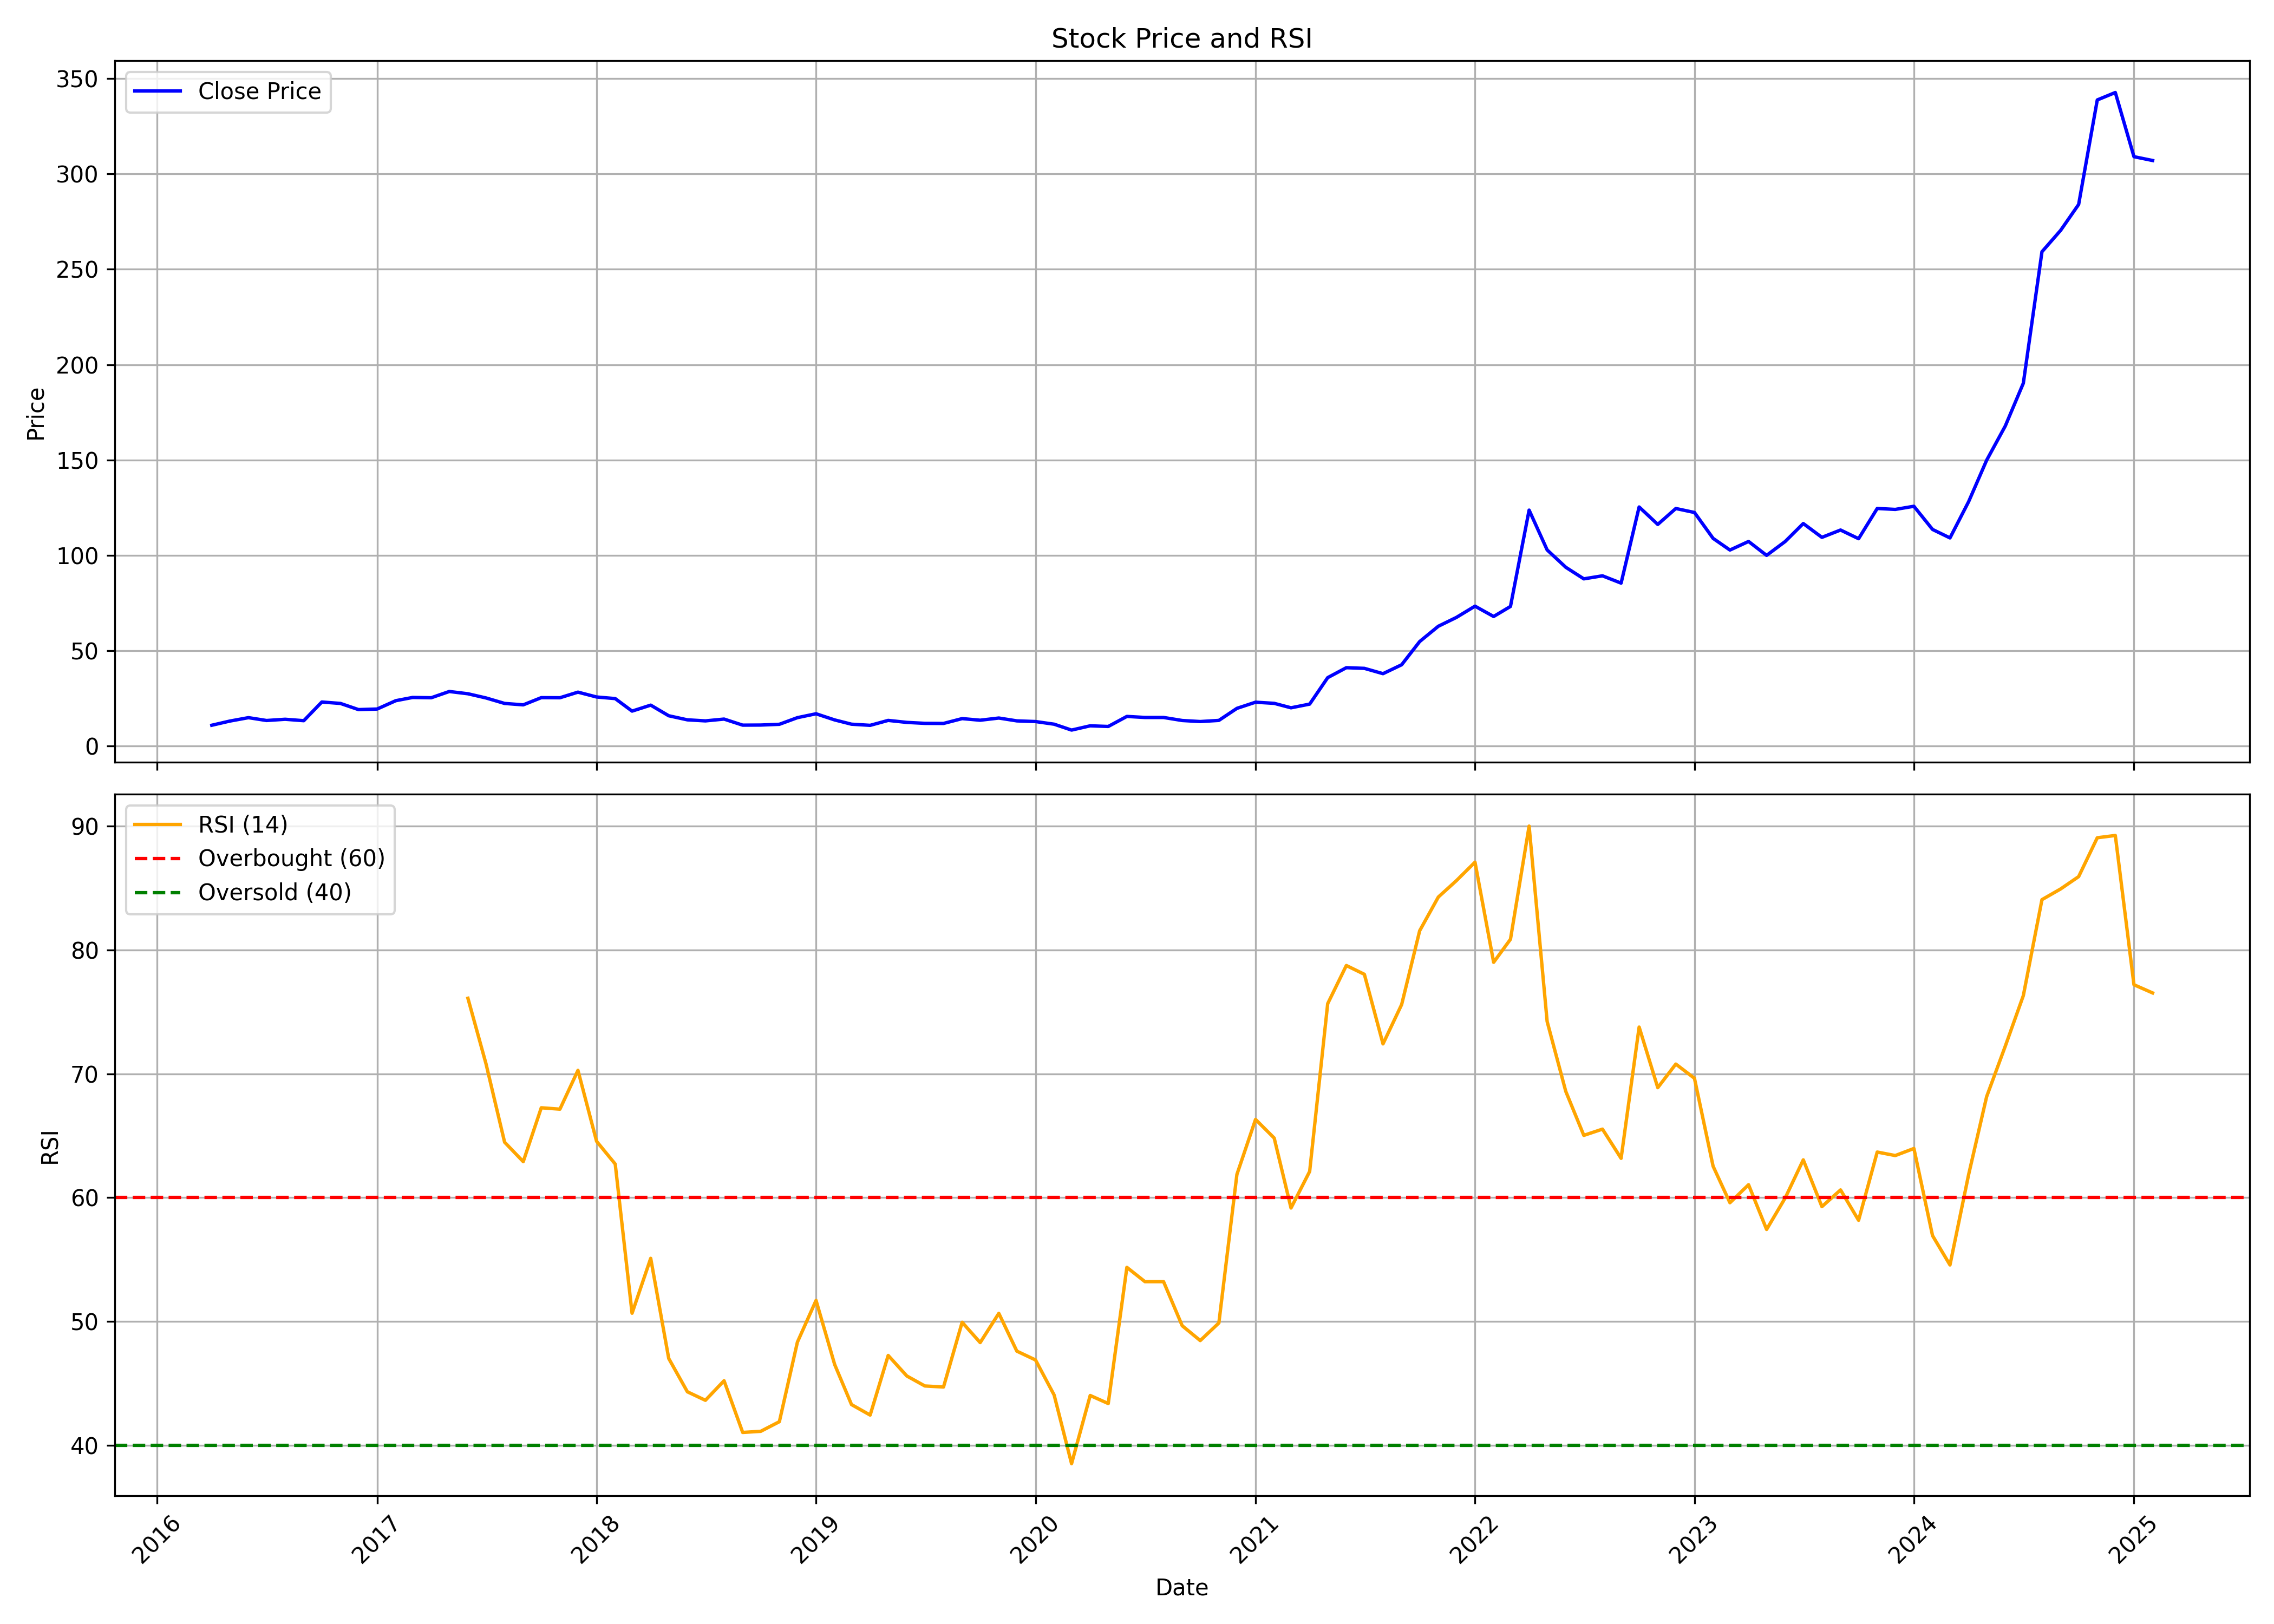

The table this chart was drawn from, first rows:
, date, symbol, open, high, low, close, volume, rsi
0, 2016-04-01, GOKULAGRO, 9.545, 14.32, 9.545, 10.94, 1291433, 
1, 2016-05-01, GOKULAGRO, 10.89, 14.76, 8.998, 13.12, 1505181, 
2, 2016-06-01, GOKULAGRO, 15.71, 20.68, 13.67, 14.91, 645830, 
3, 2016-07-01, GOKULAGRO, 15.56, 15.81, 12.93, 13.42, 118093, 
4, 2016-08-01, GOKULAGRO, 13.12, 15.71, 11.48, 14.07, 174144, 
5, 2016-09-01, GOKULAGRO, 13.82, 15.76, 12.93, 13.32, 657439, 
6, 2016-10-01, GOKULAGRO, 14.76, 25.06, 13.22, 23.12, 2596900, 
7, 2016-11-01, GOKULAGRO, 23.32, 23.32, 16.41, 22.37, 903071, 
8, 2016-12-01, GOKULAGRO, 22.72, 24.36, 17.9, 19.14, 1816390, 
9, 2017-01-01, GOKULAGRO, 19.29, 22.82, 17.6, 19.44, 1298006, 
10, 2017-02-01, GOKULAGRO, 19.24, 25.85, 19.09, 23.81, 1991531, 
11, 2017-03-01, GOKULAGRO, 24.16, 34.2, 21.97, 25.5, 7936454, 
12, 2017-04-01, GOKULAGRO, 26.05, 27.29, 24.61, 25.35, 845209, 
13, 2017-05-01, GOKULAGRO, 25.35, 34.2, 25.01, 28.63, 6627886, 
14, 2017-06-01, GOKULAGRO, 29.48, 33.16, 26.65, 27.44, 1760052, 76.1
15, 2017-07-01, GOKULAGRO, 27.44, 28.34, 23.86, 25.25, 991985, 70.82
16, 2017-08-01, GOKULAGRO, 25.45, 25.85, 20.63, 22.37, 386798, 64.48
17, 2017-09-01, GOKULAGRO, 22.22, 26.05, 19.94, 21.63, 834299, 62.91
18, 2017-10-01, GOKULAGRO, 21.63, 28.29, 20.68, 25.4, 1946856, 67.26
19, 2017-11-01, GOKULAGRO, 25.8, 34.9, 22.92, 25.35, 9295048, 67.15
20, 2017-12-01, GOKULAGRO, 24.86, 28.49, 23.37, 28.29, 870543, 70.28
21, 2018-01-01, GOKULAGRO, 29.68, 32.66, 24.86, 25.75, 1823298, 64.55
22, 2018-02-01, GOKULAGRO, 26.05, 28.68, 23.51, 24.91, 878175, 62.71
23, 2018-03-01, GOKULAGRO, 25.35, 25.5, 18.2, 18.34, 592507, 50.67
24, 2018-04-01, GOKULAGRO, 18.99, 25.3, 18.39, 21.48, 618999, 55.1
25, 2018-05-01, GOKULAGRO, 21.48, 21.87, 15.76, 15.91, 619598, 47.01
26, 2018-06-01, GOKULAGRO, 15.71, 17.9, 13.32, 13.77, 853913, 44.32
27, 2018-07-01, GOKULAGRO, 13.92, 17.7, 12.08, 13.22, 625085, 43.63
28, 2018-08-01, GOKULAGRO, 13.42, 16.8, 13.22, 14.17, 403832, 45.21
29, 2018-09-01, GOKULAGRO, 14.42, 14.42, 10.14, 10.99, 341536, 41.04
30, 2018-10-01, GOKULAGRO, 10.94, 12.43, 10.04, 11.04, 834023, 41.13
31, 2018-11-01, GOKULAGRO, 10.94, 12.63, 10.74, 11.43, 413966, 41.91
32, 2018-12-01, GOKULAGRO, 11.88, 18.69, 10.19, 14.91, 1795178, 48.33
33, 2019-01-01, GOKULAGRO, 15.36, 17.45, 13.17, 16.95, 1126965, 51.7
34, 2019-02-01, GOKULAGRO, 17.4, 18.79, 12.28, 13.72, 821505, 46.52
35, 2019-03-01, GOKULAGRO, 13.72, 14.37, 10.94, 11.48, 650126, 43.29
36, 2019-04-01, GOKULAGRO, 12.03, 12.78, 10.54, 10.89, 173386, 42.44
37, 2019-05-01, GOKULAGRO, 10.89, 13.52, 8.501, 13.47, 1419385, 47.26
38, 2019-06-01, GOKULAGRO, 13.52, 17.4, 12.28, 12.43, 1505772, 45.6
39, 2019-07-01, GOKULAGRO, 11.88, 13.22, 11.28, 11.93, 177821, 44.79
40, 2019-08-01, GOKULAGRO, 11.73, 13.22, 11.24, 11.88, 686854, 44.71
41, 2019-09-01, GOKULAGRO, 11.88, 17.4, 11.14, 14.42, 980296, 49.93
42, 2019-10-01, GOKULAGRO, 14.42, 14.91, 13.22, 13.57, 361922, 48.29
43, 2019-11-01, GOKULAGRO, 12.93, 14.81, 12.18, 14.72, 288564, 50.65
44, 2019-12-01, GOKULAGRO, 15.41, 15.41, 11.53, 13.22, 422124, 47.6
45, 2020-01-01, GOKULAGRO, 13.42, 15.66, 11.98, 12.88, 766916, 46.89
46, 2020-02-01, GOKULAGRO, 13.12, 18.34, 10.94, 11.48, 1178665, 44.06
47, 2020-03-01, GOKULAGRO, 11.48, 12.23, 7.556, 8.402, 330554, 38.52
48, 2020-04-01, GOKULAGRO, 8.402, 12.38, 8.054, 10.64, 418989, 44.02
49, 2020-05-01, GOKULAGRO, 10.64, 11.28, 9.644, 10.29, 292497, 43.37
50, 2020-06-01, GOKULAGRO, 10.39, 19.04, 10.29, 15.56, 1178948, 54.37
51, 2020-07-01, GOKULAGRO, 16.01, 17.3, 13.57, 15.01, 1047973, 53.22
52, 2020-08-01, GOKULAGRO, 15.71, 16.8, 14.22, 15.01, 763559, 53.22
53, 2020-09-01, GOKULAGRO, 15.71, 15.81, 13.22, 13.42, 508808, 49.66
54, 2020-10-01, GOKULAGRO, 13.22, 14.81, 12.63, 12.88, 306226, 48.46
55, 2020-11-01, GOKULAGRO, 13.12, 14.72, 12.43, 13.47, 650538, 49.88
56, 2020-12-01, GOKULAGRO, 13.72, 22.67, 12.58, 19.79, 3389159, 61.87
57, 2021-01-01, GOKULAGRO, 20.58, 27.34, 19.09, 23.02, 8153791, 66.32
58, 2021-02-01, GOKULAGRO, 23.86, 26.15, 21.97, 22.42, 2300776, 64.81
59, 2021-03-01, GOKULAGRO, 23.27, 24.76, 18.79, 20.08, 4657166, 59.16
... 47 more rows
